Run: headless pygame with SDL's dummy video driver; simulated clock (each Clock.tick advances the game by its frame time, no real sleeping); random seed 0; keys injected as events and as key.get_pressed() state; no mouse input.
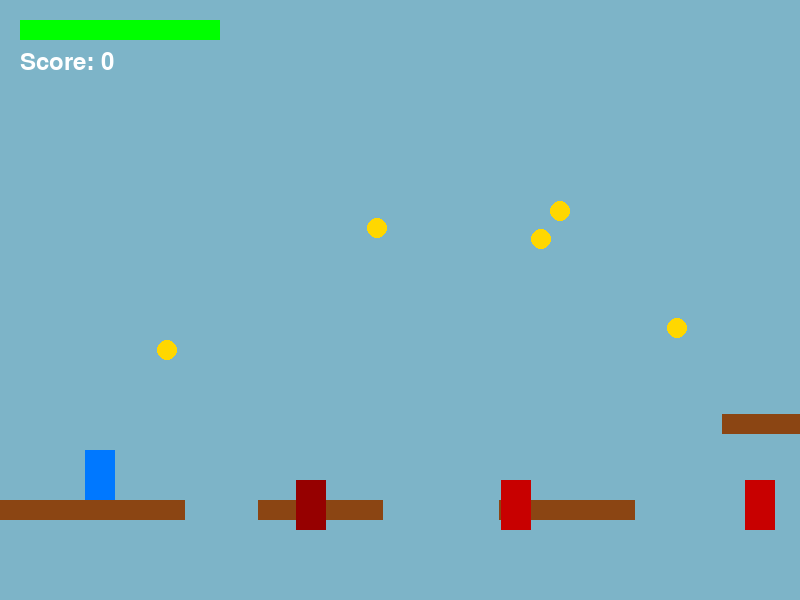
Frame 1 of 4 · flips 1–60 · no input
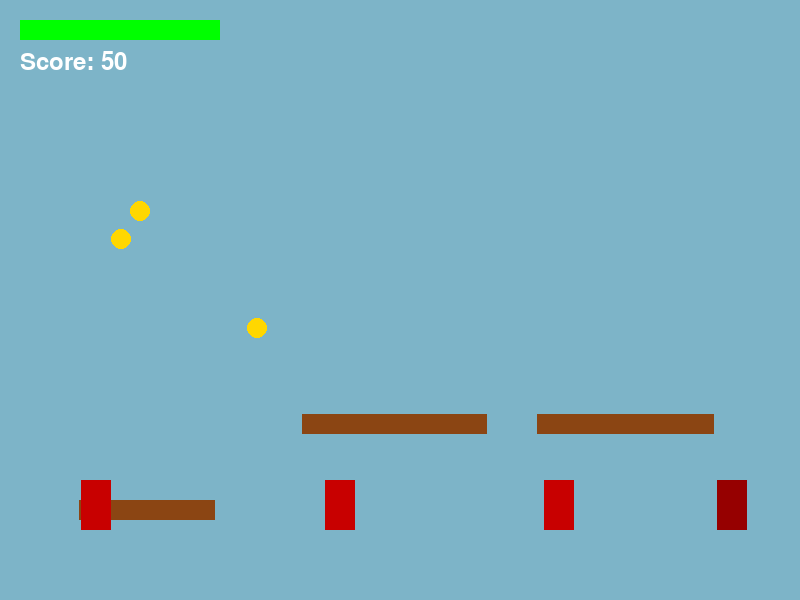
Frame 2 of 4 · flips 61–180 · tapped SPACE, RETURN · held RIGHT (→), D
Frame 3 of 4 · flips 181–300 · held DOWN (↓), S · screen unchanged from frame 2, image omitted
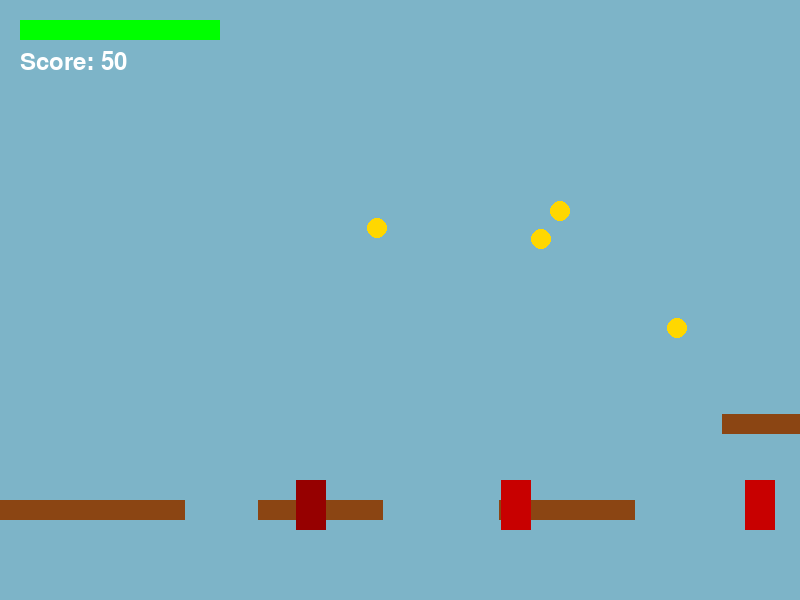
Frame 4 of 4 · flips 301–420 · held LEFT (←), A, UP (↑), W

The pygame program that drew these frames:

import pygame
import random
from pygame.math import Vector2

# Constants
SCREEN_WIDTH, SCREEN_HEIGHT = 800, 600
FPS = 60
LEVEL_WIDTH = 4000
WORLD_COUNT = 8
LEVELS_PER_WORLD = 5
PLAYER_SPEED = 6
GRAVITY = 0.6
JUMP_FORCE = -13
DOUBLE_JUMP_FORCE = -10
MAX_HEALTH = 100

# Colors
SKY_BLUE = (135, 206, 235)
GROUND_GREEN = (34, 139, 34)
PLATFORM_BROWN = (139, 69, 19)
ENEMY_RED = (255, 0, 0)
COIN_YELLOW = (255, 215, 0)
PLAYER_BLUE = (0, 120, 255)
BACKGROUND_COLORS = [(175, 216, 230), (150, 200, 215), (125, 180, 200)]

class ProceduralGenerator:
    def __init__(self, seed=None):
        self.seed = seed or random.randint(0, 999999)
        random.seed(self.seed)
        
    def generate_world(self, world_num):
        return {
            'theme': ['ground', 'underground', 'sky', 'water'][world_num % 4],
            'levels': [self.generate_level(world_num, lvl+1) 
                      for lvl in range(LEVELS_PER_WORLD)]
        }
    
    def generate_level(self, world_num, level_num):
        level_length = 1500 + (world_num * 300)
        return {
            'platforms': self._generate_platforms(world_num, level_length),
            'enemies': self._generate_enemies(world_num, level_length),
            'collectibles': self._generate_collectibles(level_length)
        }
    
    def _generate_platforms(self, world_num, length):
        platforms = []
        y = SCREEN_HEIGHT - 100
        x = 0
        
        while x < length:
            span = random.randint(100, 200)
            gap = random.randint(50, 100 + world_num*20)
            
            if random.random() < 0.3:
                y = max(200, y - random.randint(50, 150))
            
            # Add different platform types
            if random.random() < 0.1:
                # Moving platform
                platforms.append({
                    'type': 'moving',
                    'rect': pygame.Rect(x, y, span, 20),
                    'direction': random.choice([-1, 1]),
                    'speed': random.randint(1, 3)
                })
            elif random.random() < 0.05:
                # Bounce platform
                platforms.append({
                    'type': 'bounce',
                    'rect': pygame.Rect(x, y, span, 20),
                    'strength': 15
                })
            else:
                # Regular platform
                platforms.append({
                    'type': 'normal',
                    'rect': pygame.Rect(x, y, span, 20)
                })
            
            x += span + gap
            
        return platforms
    
    def _generate_enemies(self, world_num, length):
        enemies = []
        for _ in range(5 + world_num*2):
            x = random.randint(100, length-100)
            y = SCREEN_HEIGHT-120
            enemy_type = random.choice(['walker', 'jumper', 'shooter'])
            enemies.append({
                'type': enemy_type,
                'rect': pygame.Rect(x, y, 30, 50),
                'direction': random.choice([-1, 1]),
                'jump_timer': 0,
                'shoot_timer': 0
            })
        return enemies
    
    def _generate_collectibles(self, length):
        return [{
            'type': 'coin',
            'rect': pygame.Rect(
                random.randint(100, length-100), 
                random.randint(200, SCREEN_HEIGHT-200),
                20, 20
            ),
            'collected': False
        } for _ in range(10)]

class Player(pygame.sprite.Sprite):
    def __init__(self):
        super().__init__()
        self._create_images()
        self.image = self.normal_image
        self.rect = self.image.get_rect(center=(100, SCREEN_HEIGHT-150))
        self.velocity = Vector2(0, 0)
        self.on_ground = True
        self.double_jump_available = True
        self.facing_right = True
        self.score = 0
        self.health = MAX_HEALTH
        
    def _create_images(self):
        # Normal state
        self.normal_image = pygame.Surface((30, 50))
        self.normal_image.fill(PLAYER_BLUE)
        
        # Jumping state
        self.jump_image = pygame.Surface((25, 45))
        self.jump_image.fill(PLAYER_BLUE)
        
        # Damaged state
        self.damaged_image = pygame.Surface((30, 50))
        self.damaged_image.fill((255, 0, 0))

    def update(self, platforms, enemies, collectibles, dt):
        self._handle_input()
        self._update_physics(platforms, dt)
        self._handle_enemy_collisions(enemies)
        self._handle_collectibles(collectibles)
        self._update_sprite()

    def _handle_input(self):
        keys = pygame.key.get_pressed()
        self.velocity.x = 0
        if keys[pygame.K_LEFT]:
            self.velocity.x = -PLAYER_SPEED
            self.facing_right = False
        if keys[pygame.K_RIGHT]:
            self.velocity.x = PLAYER_SPEED
            self.facing_right = True

    def jump(self):
        if self.on_ground:
            self.velocity.y = JUMP_FORCE
            self.on_ground = False
        elif self.double_jump_available:
            self.velocity.y = DOUBLE_JUMP_FORCE
            self.double_jump_available = False

    def take_damage(self, amount):
        self.health = max(0, self.health - amount)
        if self.health <= 0:
            self.respawn()

    def respawn(self):
        self.rect.topleft = (100, SCREEN_HEIGHT-150)
        self.health = MAX_HEALTH

    def _update_physics(self, platforms, dt):
        self.velocity.y += GRAVITY
        prev_pos = self.rect.copy()
        
        # Horizontal movement
        self.rect.x += self.velocity.x
        for plat in platforms:
            if not self.rect.colliderect(plat['rect']):
                continue
            if self.velocity.x > 0:
                self.rect.right = plat['rect'].left
            elif self.velocity.x < 0:
                self.rect.left = plat['rect'].right
        
        # Vertical movement
        self.rect.y += self.velocity.y
        self.on_ground = False
        for plat in platforms:
            if not self.rect.colliderect(plat['rect']):
                continue
            
            if self.velocity.y > 0:
                if plat['type'] == 'bounce':
                    self.velocity.y = -plat['strength']
                else:
                    self.rect.bottom = plat['rect'].top
                    self.on_ground = True
                    self.velocity.y = 0
                    self.double_jump_available = True
            elif self.velocity.y < 0:
                self.rect.top = plat['rect'].bottom
                self.velocity.y = 0
        
        # Update moving platforms
        for plat in platforms:
            if plat['type'] == 'moving':
                plat['rect'].x += plat['direction'] * plat['speed']
                if random.random() < 0.01:
                    plat['direction'] *= -1
                if self.rect.colliderect(plat['rect']):
                    self.rect.x += plat['direction'] * plat['speed']

    def _handle_enemy_collisions(self, enemies):
        for enemy in enemies:
            if self.rect.colliderect(enemy['rect']):
                if self.velocity.y > 0 and self.rect.bottom <= enemy['rect'].top + 10:
                    enemy['type'] = 'dead'
                    self.velocity.y = JUMP_FORCE * 0.5
                    self.score += 100
                else:
                    self.take_damage(10)

    def _handle_collectibles(self, collectibles):
        for coin in collectibles:
            if not coin['collected'] and self.rect.colliderect(coin['rect']):
                coin['collected'] = True
                self.score += 50
                self.health = min(MAX_HEALTH, self.health + 10)

    def _update_sprite(self):
        if self.health < 30:
            self.image = self.damaged_image
        elif not self.on_ground:
            self.image = self.jump_image
        else:
            self.image = self.normal_image
            
        if not self.facing_right:
            self.image = pygame.transform.flip(self.image, True, False)

class Game:
    def __init__(self):
        pygame.init()
        self.screen = pygame.display.set_mode((SCREEN_WIDTH, SCREEN_HEIGHT))
        pygame.display.set_caption("Ultramario3 Tech Demo")
        self.clock = pygame.time.Clock()
        self.font = pygame.font.Font(None, 36)
        self.generator = ProceduralGenerator()
        self.world = self.generator.generate_world(1)
        self.player = Player()
        self.current_level = None
        self.camera_x = 0
        self.load_level(self.world['levels'][0])
        
    def load_level(self, level_data):
        self.current_level = level_data
        self.camera_x = 0
        
    def draw_hud(self):
        health_bar_width = 200
        current_health_width = (self.player.health / MAX_HEALTH) * health_bar_width
        
        # Health bar
        pygame.draw.rect(self.screen, (255, 0, 0), (20, 20, health_bar_width, 20))
        pygame.draw.rect(self.screen, (0, 255, 0), (20, 20, current_health_width, 20))
        
        # Score
        score_text = self.font.render(f"Score: {self.player.score}", True, (255, 255, 255))
        self.screen.blit(score_text, (20, 50))
        
    def draw_parallax_background(self):
        for i, color in enumerate(BACKGROUND_COLORS):
            pygame.draw.rect(
                self.screen, 
                color,
                (-self.camera_x * (0.2 * (i+1)), 0, SCREEN_WIDTH + self.camera_x, SCREEN_HEIGHT)
            )

    def run(self):
        running = True
        last_time = pygame.time.get_ticks()
        
        while running:
            current_time = pygame.time.get_ticks()
            dt = (current_time - last_time) / 1000
            last_time = current_time
            
            for event in pygame.event.get():
                if event.type == pygame.QUIT:
                    running = False
                if event.type == pygame.KEYDOWN:
                    if event.key == pygame.K_SPACE:
                        self.player.jump()
                    if event.key == pygame.K_ESCAPE:
                        running = False
            
            # Update game state
            self.player.update(
                self.current_level['platforms'],
                self.current_level['enemies'],
                self.current_level['collectibles'],
                dt
            )
            
            # Update camera
            self.camera_x = max(0, self.player.rect.centerx - SCREEN_WIDTH//2)
            self.camera_x = min(self.camera_x, LEVEL_WIDTH - SCREEN_WIDTH)
            
            # Draw everything
            self.screen.fill(SKY_BLUE)
            self.draw_parallax_background()
            
            # Draw platforms
            for plat in self.current_level['platforms']:
                color = PLATFORM_BROWN
                if plat['type'] == 'bounce':
                    color = (200, 150, 50)
                elif plat['type'] == 'moving':
                    color = (100, 50, 20)
                pygame.draw.rect(
                    self.screen, 
                    color,
                    (plat['rect'].x - self.camera_x, plat['rect'].y, 
                     plat['rect'].width, plat['rect'].height)
                )
            
            # Draw enemies
            for enemy in self.current_level['enemies']:
                if enemy['type'] == 'dead':
                    continue
                color = ENEMY_RED
                if enemy['type'] == 'jumper':
                    color = (200, 0, 0)
                elif enemy['type'] == 'shooter':
                    color = (150, 0, 0)
                pygame.draw.rect(
                    self.screen,
                    color,
                    (enemy['rect'].x - self.camera_x, enemy['rect'].y,
                     enemy['rect'].width, enemy['rect'].height)
                )
            
            # Draw collectibles
            for coin in self.current_level['collectibles']:
                if not coin['collected']:
                    pygame.draw.circle(
                        self.screen,
                        COIN_YELLOW,
                        (coin['rect'].centerx - self.camera_x, coin['rect'].centery),
                        coin['rect'].width // 2
                    )
            
            # Draw player
            self.screen.blit(
                self.player.image, 
                (self.player.rect.x - self.camera_x, self.player.rect.y)
            )
            
            # Draw HUD
            self.draw_hud()
            
            pygame.display.flip()
            self.clock.tick(FPS)

if __name__ == "__main__":
    game = Game()
    game.run()
    pygame.quit()
